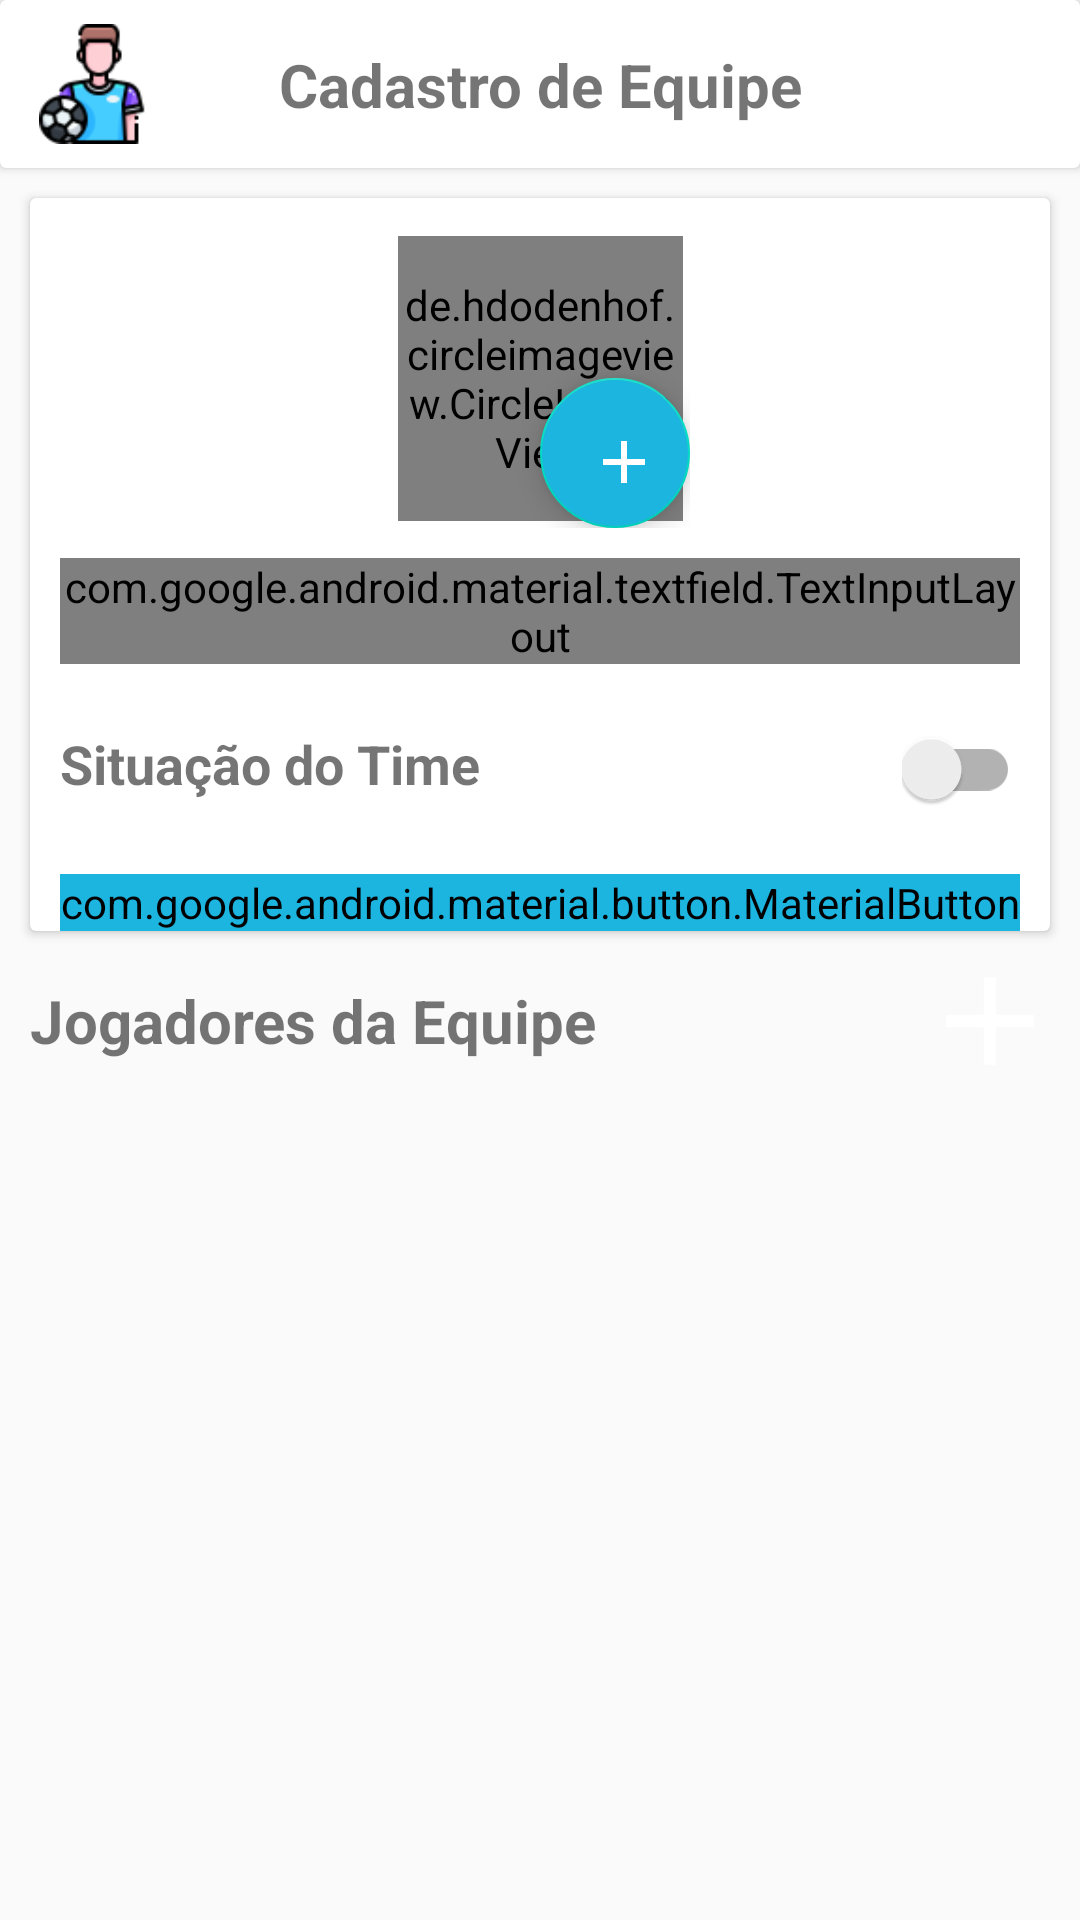

Write the Android layout XML for this screen, with the resource values it uses.
<!-- AndroidManifest.xml: application theme Theme.MinhaQuadra -->
<!-- res/layout/bottom_sheet_cadastrar_time.xml -->
<?xml version="1.0" encoding="utf-8"?>
<layout
    xmlns:android="http://schemas.android.com/apk/res/android"
    xmlns:tools="http://schemas.android.com/tools"
    xmlns:app="http://schemas.android.com/apk/res-auto">

    <androidx.constraintlayout.widget.ConstraintLayout
        android:layout_width="match_parent"
        android:layout_height="wrap_content"
        android:minHeight="650dp"
        tools:context=".presentation.home.CadastrarTimeFragment">

        <androidx.cardview.widget.CardView
            android:id="@+id/header"
            android:layout_width="match_parent"
            android:layout_height="?attr/actionBarSize"
            android:elevation="6dp"
            android:padding="6dp"
            app:layout_constraintTop_toTopOf="parent"
            app:layout_constraintRight_toRightOf="parent"
            app:layout_constraintLeft_toLeftOf="parent">
            <androidx.constraintlayout.widget.ConstraintLayout
                android:layout_width="match_parent"
                android:layout_height="match_parent">

                <ImageView
                    android:layout_width="50dp"
                    android:layout_height="0dp"
                    android:layout_margin="8dp"
                    android:src="@drawable/player"
                    app:layout_constraintLeft_toLeftOf="parent"
                    app:layout_constraintBottom_toBottomOf="parent"
                    app:layout_constraintTop_toTopOf="parent"/>

                <TextView
                    android:layout_width="wrap_content"
                    android:layout_height="wrap_content"
                    android:text="Cadastro de Equipe"
                    android:textAlignment="center"
                    android:textStyle="bold"
                    android:textSize="20sp"
                    app:layout_constraintLeft_toLeftOf="parent"
                    app:layout_constraintRight_toRightOf="parent"
                    app:layout_constraintBottom_toBottomOf="parent"
                    app:layout_constraintTop_toTopOf="parent"/>

            </androidx.constraintlayout.widget.ConstraintLayout>
        </androidx.cardview.widget.CardView>

        <androidx.cardview.widget.CardView
            android:id="@+id/cardCadastroEquipe"
            android:layout_width="match_parent"
            android:layout_height="wrap_content"
            android:layout_margin="10dp"
            android:padding="10dp"
            android:elevation="6dp"
            app:layout_constraintTop_toBottomOf="@id/header"
            app:layout_constraintLeft_toLeftOf="parent"
            app:layout_constraintRight_toRightOf="parent">

            <androidx.constraintlayout.widget.ConstraintLayout
                android:layout_width="match_parent"
                android:layout_height="match_parent">

                <androidx.constraintlayout.widget.ConstraintLayout
                    android:id="@+id/containerImage"
                    android:layout_width="100dp"
                    android:layout_height="100dp"
                    android:layout_margin="10dp"
                    app:layout_constraintTop_toTopOf="parent"
                    app:layout_constraintBottom_toTopOf="@id/nomeTime"
                    app:layout_constraintRight_toRightOf="parent"
                    app:layout_constraintLeft_toLeftOf="parent">

                    <de.hdodenhof.circleimageview.CircleImageView
                        android:id="@+id/imgEquipe"
                        android:layout_width="95dp"
                        android:layout_height="95dp"
                        android:src="@drawable/ic_no_itens"
                        app:civ_border_width="2dp"
                        app:civ_border_color="@color/main_color"
                        app:layout_constraintBottom_toBottomOf="parent"
                        app:layout_constraintLeft_toLeftOf="parent"
                        app:layout_constraintRight_toRightOf="parent"
                        app:layout_constraintTop_toTopOf="parent"/>

                    <com.google.android.material.floatingactionbutton.FloatingActionButton
                        android:id="@+id/adicionarFoto"
                        android:layout_width="50dp"
                        android:layout_height="50dp"
                        android:src="@drawable/add_image"
                        android:tint="@color/white"
                        android:backgroundTint="@color/main_color"
                        app:layout_constraintBottom_toBottomOf="parent"
                        app:layout_constraintRight_toRightOf="parent"/>


                </androidx.constraintlayout.widget.ConstraintLayout>


                <com.google.android.material.textfield.TextInputLayout
                    android:id="@+id/nomeTime"
                    android:layout_width="match_parent"
                    android:layout_height="wrap_content"
                    android:layout_margin="10dp"
                    app:layout_constraintLeft_toLeftOf="parent"
                    app:layout_constraintRight_toRightOf="parent"
                    style="@style/Widget.MaterialComponents.TextInputLayout.OutlinedBox"
                    app:layout_constraintTop_toBottomOf="@id/containerImage">

                    <com.google.android.material.textfield.TextInputEditText
                        android:id="@+id/txtNomeTime"
                        android:layout_width="match_parent"
                        android:layout_height="54dp"
                        android:hint="Nome da Equipe"
                        android:inputType="text"
                        android:maxLines="8"
                        android:textColor="@android:color/black" />
                </com.google.android.material.textfield.TextInputLayout>




                <LinearLayout
                    android:id="@+id/lnSituacao"
                    android:orientation="horizontal"
                    android:layout_width="match_parent"
                    android:layout_height="wrap_content"
                    android:layout_margin="10dp"
                    app:layout_constraintRight_toRightOf="parent"
                    app:layout_constraintLeft_toLeftOf="parent"
                    app:layout_constraintTop_toBottomOf="@id/nomeTime">

                    <TextView
                        android:layout_width="match_parent"
                        android:layout_height="wrap_content"
                        android:text="Situação do Time"
                        android:textSize="18sp"
                        android:textStyle="bold"
                        android:layout_weight="1"/>

                    <androidx.appcompat.widget.SwitchCompat
                        android:id="@+id/switchSituacaoTime"
                        android:backgroundTint="@color/main_color"
                        android:layout_width="wrap_content"
                        android:layout_height="50dp" />

                </LinearLayout>

                <com.google.android.material.button.MaterialButton
                    android:id="@+id/btnSalvar"
                    android:layout_width="match_parent"
                    android:layout_height="wrap_content"
                    android:layout_margin="10dp"
                    android:layout_marginBottom="20dp"
                    android:text="Salvar"
                    android:backgroundTint="@color/main_color"
                    android:background="@color/main_color"
                    app:cornerRadius="6dp"
                    app:layout_constraintLeft_toLeftOf="parent"
                    app:layout_constraintRight_toRightOf="parent"
                    app:layout_constraintTop_toBottomOf="@id/lnSituacao"/>

            </androidx.constraintlayout.widget.ConstraintLayout>

        </androidx.cardview.widget.CardView>

        <LinearLayout
            android:id="@+id/lnAdicionarJogadores"
            android:orientation="horizontal"
            android:layout_margin="10dp"
            android:layout_width="match_parent"
            android:layout_height="wrap_content"
            app:layout_constraintRight_toRightOf="parent"
            app:layout_constraintLeft_toLeftOf="parent"
            app:layout_constraintTop_toBottomOf="@id/cardCadastroEquipe">

            <TextView
                android:layout_width="match_parent"
                android:layout_height="wrap_content"
                android:text="Jogadores da Equipe"
                android:textStyle="bold"
                android:layout_gravity="center_vertical"
                android:textSize="20sp"
                android:layout_weight="1"/>

            <ImageButton
                android:id="@+id/btnAdicionarJogador"
                android:layout_width="40dp"
                android:layout_height="40dp"
                android:src="@drawable/add_image"
                android:backgroundTint="@android:color/transparent"
                android:text="Adicionar"/>

        </LinearLayout>

        <androidx.recyclerview.widget.RecyclerView class="androidx.appcompat.app.AlertController$RecycleListView"
            android:id="@+id/rv"
            android:layout_width="match_parent"
            android:layout_height="0dp"
            android:layout_margin="10dp"
            app:layout_constraintTop_toBottomOf="@+id/lnAdicionarJogadores"
            app:layout_constraintLeft_toLeftOf="parent"
            app:layout_constraintRight_toRightOf="parent"
            app:layout_constraintBottom_toBottomOf="parent"
            tools:listitem="@layout/jogador_list_item"/>



<ProgressBar
    android:id="@+id/progress"
    android:visibility="gone"
    android:layout_width="wrap_content"
    android:layout_height="wrap_content"
    app:layout_constraintRight_toRightOf="parent"
    app:layout_constraintLeft_toLeftOf="parent"
    app:layout_constraintTop_toTopOf="parent"
    app:layout_constraintBottom_toBottomOf="parent"/>


    </androidx.constraintlayout.widget.ConstraintLayout>

</layout>
<!-- res/layout/jogador_list_item.xml (included above) -->
<?xml version="1.0" encoding="utf-8"?>
<layout xmlns:android="http://schemas.android.com/apk/res/android"
    xmlns:app="http://schemas.android.com/apk/res-auto">
    <data>
    </data>

    <androidx.constraintlayout.widget.ConstraintLayout
        android:layout_width="match_parent"
        android:layout_height="wrap_content">

        <androidx.cardview.widget.CardView
            android:id="@+id/cardPartida"
            android:layout_width="match_parent"
            android:layout_height="wrap_content"
            android:minHeight="60dp"
            android:layout_marginTop="8dp"
            android:layout_marginRight="8dp"
            android:layout_marginLeft="65dp"
            android:layout_marginBottom="8dp"
            app:cardCornerRadius="6dp"
            app:cardElevation="6dp"
            app:layout_constraintTop_toTopOf="parent"
            app:layout_constraintBottom_toBottomOf="parent"
            app:layout_constraintLeft_toLeftOf="parent"
            app:layout_constraintRight_toRightOf="parent">
            <LinearLayout
                android:id="@+id/rotaLayout"
                android:orientation="vertical"
                android:padding="6dp"
                android:layout_width="match_parent"
                android:layout_height="wrap_content">

                <LinearLayout
                    android:layout_marginTop="6dp"
                    android:orientation="horizontal"
                    android:layout_width="match_parent"
                    android:layout_height="wrap_content">

                    <TextView
                        android:layout_width="match_parent"
                        android:layout_height="wrap_content"
                        android:layout_weight="2"
                        android:text="Nome do Jogador:" />

                    <TextView
                        android:id="@+id/txtNomeJogador"
                        android:layout_width="match_parent"
                        android:layout_height="wrap_content"
                        android:layout_gravity="center_vertical"
                        android:layout_weight="1"
                        android:text="" />

                </LinearLayout>

                <LinearLayout
                    android:layout_marginTop="6dp"
                    android:layout_marginBottom="6dp"
                    android:orientation="horizontal"
                    android:layout_width="match_parent"
                    android:layout_height="wrap_content">

                    <TextView
                        android:layout_width="match_parent"
                        android:layout_height="wrap_content"
                        android:layout_weight="3"
                        android:text="CPF:" />

                    <TextView
                        android:id="@+id/txtCpf"
                        android:layout_width="match_parent"
                        android:layout_height="wrap_content"
                        android:layout_weight="1"
                        android:text="" />

                </LinearLayout>



            </LinearLayout>
        </androidx.cardview.widget.CardView>

        <ImageView
            android:layout_width="50dp"
            android:layout_height="50dp"
            android:layout_margin="6dp"
            app:layout_constraintLeft_toLeftOf="parent"
            app:layout_constraintTop_toTopOf="parent"
            app:layout_constraintBottom_toBottomOf="parent"
            app:layout_constraintRight_toLeftOf="@id/cardPartida"
            android:src="@drawable/soccer_player"/>



    </androidx.constraintlayout.widget.ConstraintLayout>



</layout>
<!-- resources referenced by this layout -->
<resources>
  <color name="main_color">#1CB5E0</color>
  <color name="white">#FFFFFFFF</color>
  <!-- drawable add_image (drawable) -->
  <vector android:height="50dp" android:tint="@color/buttons_color"
      android:viewportHeight="24" android:viewportWidth="24"
      android:width="50dp" xmlns:android="http://schemas.android.com/apk/res/android">
      <path android:fillColor="@android:color/white" android:pathData="M19,13h-6v6h-2v-6H5v-2h6V5h2v6h6v2z"/>
  </vector>
  <!-- drawable ic_no_itens (drawable) -->
  <vector android:height="24dp" android:tint="#6B61D7"
      android:viewportHeight="24" android:viewportWidth="24"
      android:width="24dp" xmlns:android="http://schemas.android.com/apk/res/android">
      <path android:fillColor="@android:color/white" android:pathData="M14,10H3v2h11V10zM14,6H3v2h11V6zM3,16h7v-2H3V16zM14.41,22L17,19.41L19.59,22L21,20.59L18.41,18L21,15.41L19.59,14L17,16.59L14.41,14L13,15.41L15.59,18L13,20.59L14.41,22z"/>
  </vector>
  <!-- drawable player: png bitmap (drawable, 4155 bytes) -->
  <!-- drawable soccer_player: png bitmap (drawable, 1542 bytes) -->
  <style name="Theme.MinhaQuadra" parent="Theme.AppCompat.Light.DarkActionBar">
          
          <item name="colorPrimary">@color/purple_500</item>
          <item name="colorPrimaryDark">@color/purple_700</item>
          <item name="colorAccent">@color/teal_200</item>
          
      </style>
  <color name="purple_500">#FF6200EE</color>
  <color name="purple_700">#FF3700B3</color>
  <color name="teal_200">#FF03DAC5</color>
</resources>
